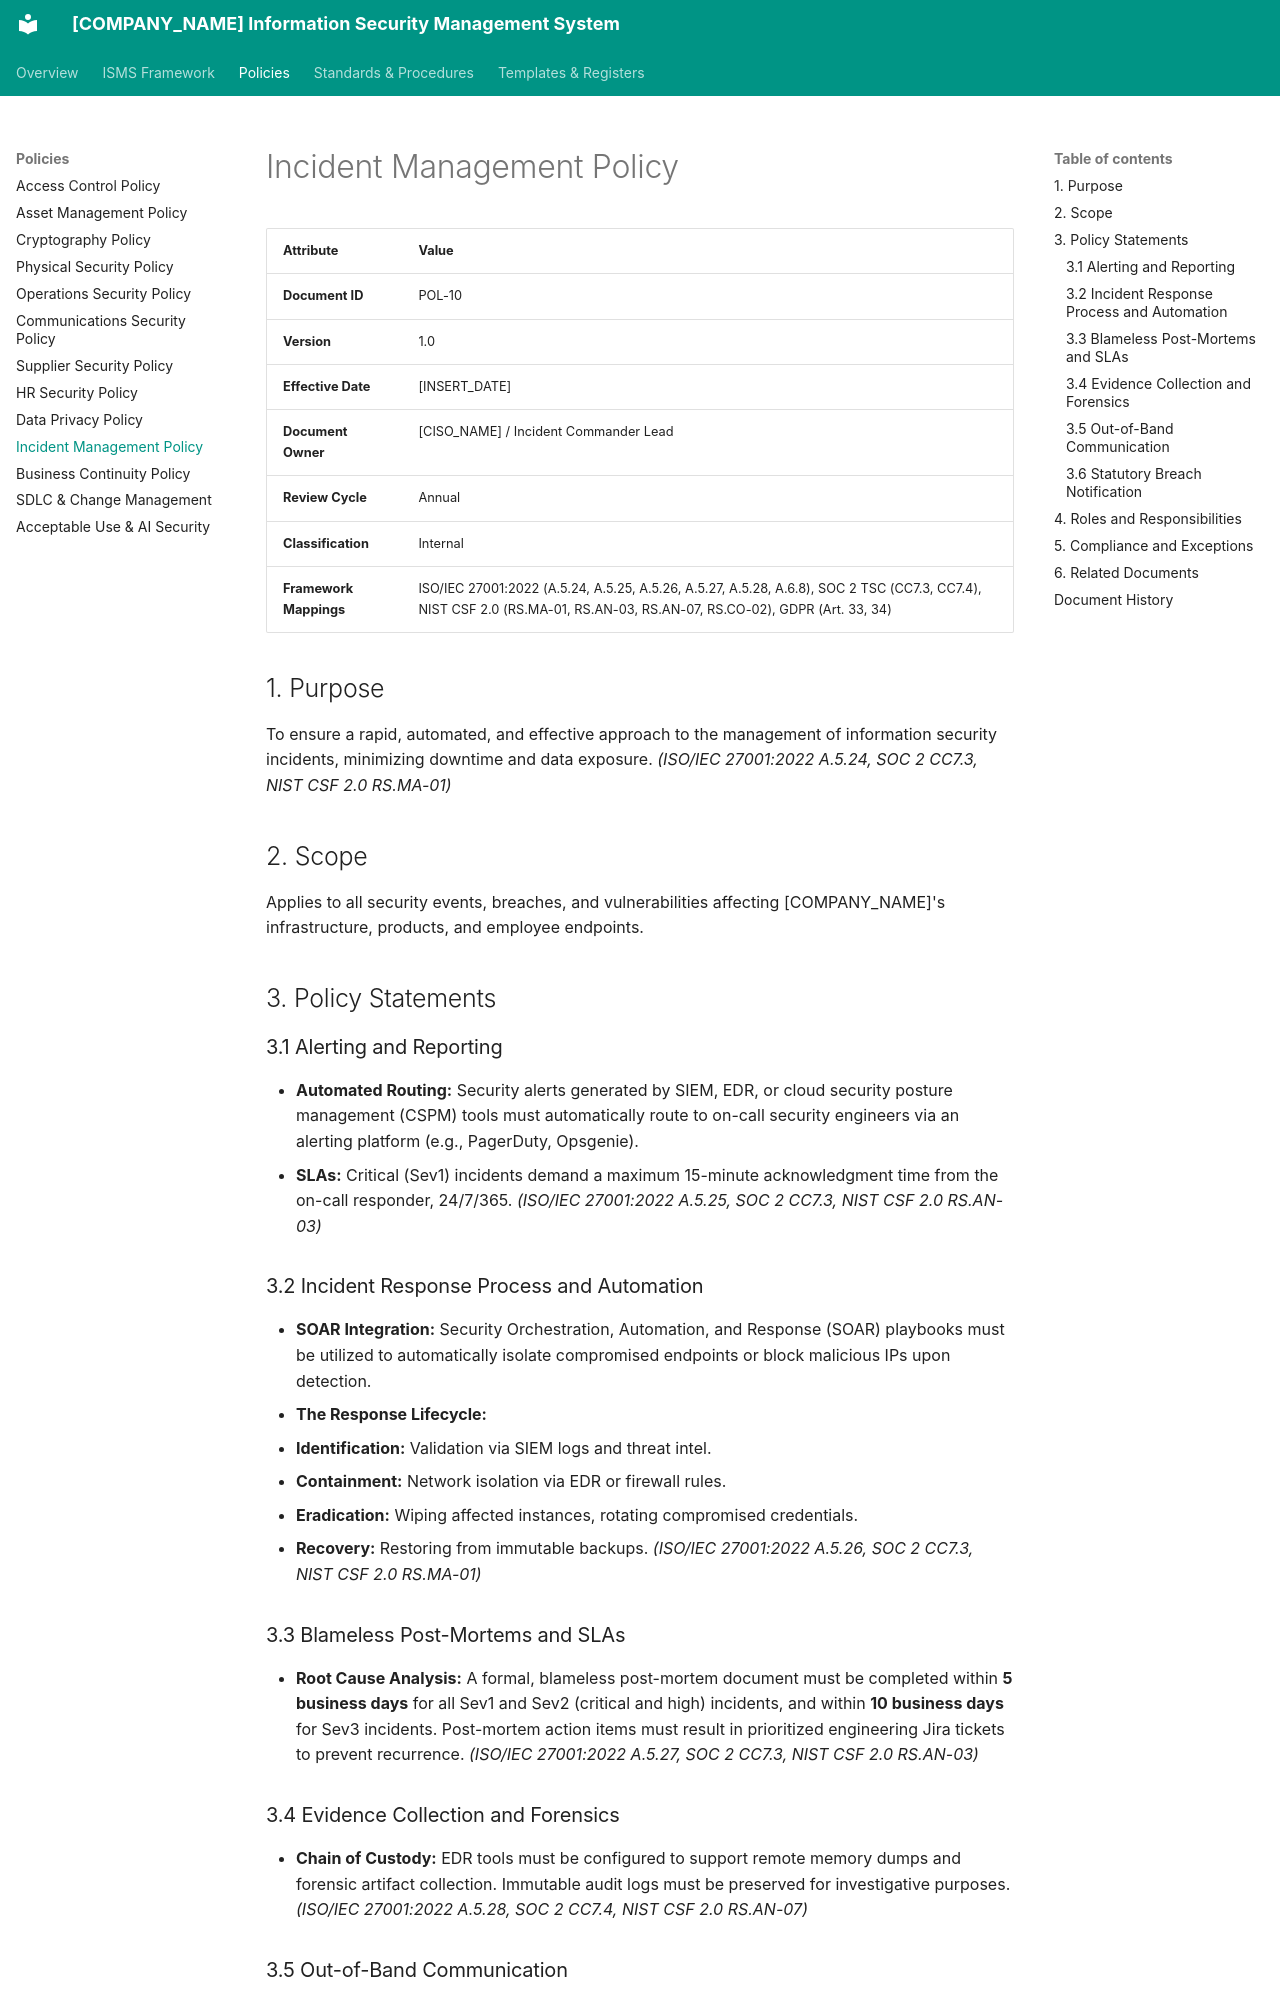

repository: craetive-australia/security-standards-template · page: 02_Policies/10_Incident_Management_Policy/index.html · generator: mkdocs

# Incident Management Policy

| Attribute | Value |
| :--- | :--- |
| **Document ID** | POL-10 |
| **Version** | 1.0 |
| **Effective Date** | [INSERT_DATE] |
| **Document Owner** | [CISO_NAME] / Incident Commander Lead |
| **Review Cycle** | Annual |
| **Classification** | Internal |
| **Framework Mappings** | ISO/IEC 27001:2022 (A.5.24, A.5.25, A.5.26, A.5.27, A.5.28, A.6.8), SOC 2 TSC (CC7.3, CC7.4), NIST CSF 2.0 (RS.MA-01, RS.AN-03, RS.AN-07, RS.CO-02), GDPR (Art. 33, 34) |

## 1. Purpose
To ensure a rapid, automated, and effective approach to the management of information security incidents, minimizing downtime and data exposure. *(ISO/IEC 27001:2022 A.5.24, SOC 2 CC7.3, NIST CSF 2.0 RS.MA-01)*

## 2. Scope
Applies to all security events, breaches, and vulnerabilities affecting [COMPANY_NAME]'s infrastructure, products, and employee endpoints.

## 3. Policy Statements

### 3.1 Alerting and Reporting
* **Automated Routing:** Security alerts generated by SIEM, EDR, or cloud security posture management (CSPM) tools must automatically route to on-call security engineers via an alerting platform (e.g., PagerDuty, Opsgenie).
* **SLAs:** Critical (Sev1) incidents demand a maximum 15-minute acknowledgment time from the on-call responder, 24/7/365. *(ISO/IEC 27001:2022 A.5.25, SOC 2 CC7.3, NIST CSF 2.0 RS.AN-03)*

### 3.2 Incident Response Process and Automation
* **SOAR Integration:** Security Orchestration, Automation, and Response (SOAR) playbooks must be utilized to automatically isolate compromised endpoints or block malicious IPs upon detection.
* **The Response Lifecycle:** 
  1. **Identification:** Validation via SIEM logs and threat intel.
  2. **Containment:** Network isolation via EDR or firewall rules.
  3. **Eradication:** Wiping affected instances, rotating compromised credentials.
  4. **Recovery:** Restoring from immutable backups.
  *(ISO/IEC 27001:2022 A.5.26, SOC 2 CC7.3, NIST CSF 2.0 RS.MA-01)*

### 3.3 Blameless Post-Mortems and SLAs
* **Root Cause Analysis:** A formal, blameless post-mortem document must be completed within **5 business days** for all Sev1 and Sev2 (critical and high) incidents, and within **10 business days** for Sev3 incidents. Post-mortem action items must result in prioritized engineering Jira tickets to prevent recurrence. *(ISO/IEC 27001:2022 A.5.27, SOC 2 CC7.3, NIST CSF 2.0 RS.AN-03)*

### 3.4 Evidence Collection and Forensics
* **Chain of Custody:** EDR tools must be configured to support remote memory dumps and forensic artifact collection. Immutable audit logs must be preserved for investigative purposes. *(ISO/IEC 27001:2022 A.5.28, SOC 2 CC7.4, NIST CSF 2.0 RS.AN-07)*

### 3.5 Out-of-Band Communication
* **Dedicated Channels:** Incident coordination must occur over dedicated, out-of-band communication channels (e.g., dedicated private Slack channels, encrypted conference bridges) to prevent adversary eavesdropping. *(SOC 2 CC7.4, NIST CSF 2.0 RS.CO-02)*
